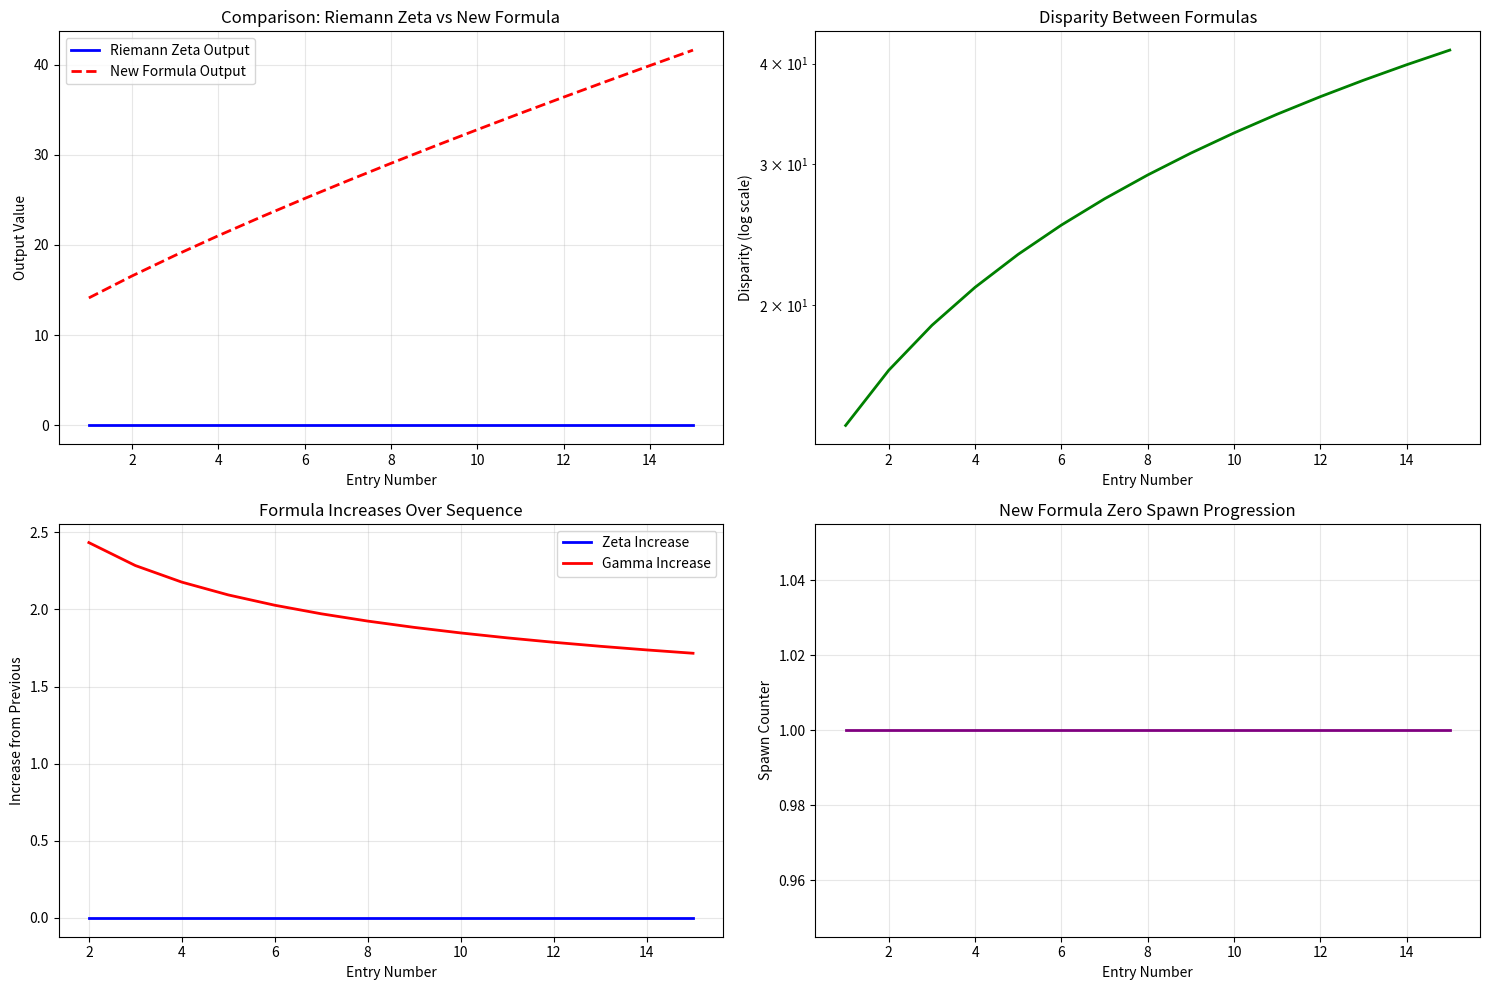

The matplotlib source for this figure:
import math
import numpy as np
from scipy.special import zeta
import matplotlib.pyplot as plt

class RiemannZeroCalculator:
    def __init__(self):
        # Scientifically accurate non-trivial zeros (imaginary parts)
        # First 15 non-trivial zeros of Riemann Zeta function
        self.known_zeros = [
            14.134725141734693790,
            21.022039638771554993,
            25.010857580145688763,
            30.424876125859513210,
            32.935061587739189690,
            37.586178158825671257,
            40.918719012147495187,
            43.327073280914999519,
            48.005150881167159727,
            49.773832477672302181,
            52.970321477714460644,
            56.446247697063394804,
            59.347044002602353079,
            60.831778524609809844,
            65.112544048081606660
        ]
        
        # Precision for calculations
        self.precision = 1e-12
        self.max_iterations = 1000
    
    def gamma_function(self, gamma_n):
        """Calculate γₙ₊₁ = γₙ + 2π * log(γₙ + 1) / (logγₙ)²"""
        if gamma_n <= 1:
            return gamma_n + 0.1  # Prevent division by zero or negative logs
        
        log_gamma = math.log(gamma_n)
        if abs(log_gamma) < self.precision:
            return gamma_n + 0.1
            
        numerator = 2 * math.pi * math.log(gamma_n + 1)
        denominator = log_gamma ** 2
        
        if abs(denominator) < self.precision:
            return gamma_n + 0.1
            
        return gamma_n + numerator / denominator
    
    def riemann_zeta_at_zero(self, t):
        """Calculate Riemann Zeta function at 1/2 + it"""
        # Using approximation for critical line
        real_part = 0.5
        return zeta(complex(real_part, t))
    
    def calculate_sequence(self, start_value=None):
        """Calculate the sequence using both formulas"""
        if start_value is None:
            start_value = self.known_zeros[0]
        
        results = []
        gamma_current = start_value
        previous_zeta = None
        previous_gamma = None
        spawn_counter = 0
        total_zeros_counted = 0
        
        print(f"{'Entry':<6} {'Known Zero':<18} {'Zeta Output':<15} {'New Formula':<15} "
              f"{'Disparity':<12} {'Zeta Increase':<15} {'Gamma Increase':<15} "
              f"{'Spawn Counter':<14} {'Total Zeros':<12}")
        print("-" * 130)
        
        for i, known_zero in enumerate(self.known_zeros):
            # Calculate Riemann Zeta output
            zeta_output_complex = self.riemann_zeta_at_zero(known_zero)
            zeta_output = abs(zeta_output_complex)  # Magnitude for comparison
            
            # Calculate new formula output
            gamma_output = gamma_current
            
            # Calculate disparities and increases
            disparity = abs(zeta_output - gamma_output)
            
            zeta_increase = abs(zeta_output - previous_zeta) if previous_zeta is not None else 0
            gamma_increase = abs(gamma_output - previous_gamma) if previous_gamma is not None else 0
            
            # Check if new formula spawned a zero (when it's close to a known zero)
            zero_threshold = 0.1
            if abs(gamma_output - known_zero) < zero_threshold:
                spawn_counter += 1
                total_zeros_counted += 1
            
            total_zeros_counted += 1
            
            # Store results
            result = {
                'entry': i + 1,
                'known_zero': known_zero,
                'zeta_output': zeta_output,
                'gamma_output': gamma_output,
                'disparity': disparity,
                'zeta_increase': zeta_increase,
                'gamma_increase': gamma_increase,
                'spawn_counter': spawn_counter,
                'total_zeros': total_zeros_counted
            }
            results.append(result)
            
            # Print current result
            print(f"{i+1:<6} {known_zero:<18.6f} {zeta_output:<15.6e} {gamma_output:<15.6f} "
                  f"{disparity:<12.6e} {zeta_increase:<15.6e} {gamma_increase:<15.6f} "
                  f"{spawn_counter:<14} {total_zeros_counted:<12}")
            
            # Update for next iteration
            previous_zeta = zeta_output
            previous_gamma = gamma_output
            gamma_current = self.gamma_function(gamma_current)
        
        return results
    
    def analyze_convergence(self, results):
        """Analyze the convergence behavior"""
        print("\n" + "="*60)
        print("CONVERGENCE ANALYSIS")
        print("="*60)
        
        disparities = [r['disparity'] for r in results]
        avg_disparity = np.mean(disparities)
        max_disparity = np.max(disparities)
        min_disparity = np.min(disparities)
        
        print(f"Average Disparity: {avg_disparity:.6e}")
        print(f"Maximum Disparity: {max_disparity:.6e}")
        print(f"Minimum Disparity: {min_disparity:.6e}")
        print(f"Total Zeros Spawned by New Formula: {results[-1]['spawn_counter']}")
        print(f"Final Total Zeros Counted: {results[-1]['total_zeros']}")
        
        # Calculate correlation between sequences
        zeta_values = [r['zeta_output'] for r in results]
        gamma_values = [r['gamma_output'] for r in results]
        
        if len(zeta_values) > 1:
            correlation = np.corrcoef(zeta_values, gamma_values)[0,1]
            print(f"Correlation between sequences: {correlation:.6f}")
    
    def plot_comparison(self, results):
        """Plot the comparison between Riemann Zeta and the new formula"""
        entries = [r['entry'] for r in results]
        zeta_vals = [r['zeta_output'] for r in results]
        gamma_vals = [r['gamma_output'] for r in results]
        disparities = [r['disparity'] for r in results]
        
        plt.figure(figsize=(15, 10))
        
        # Plot 1: Values comparison
        plt.subplot(2, 2, 1)
        plt.plot(entries, zeta_vals, 'b-', label='Riemann Zeta Output', linewidth=2)
        plt.plot(entries, gamma_vals, 'r--', label='New Formula Output', linewidth=2)
        plt.xlabel('Entry Number')
        plt.ylabel('Output Value')
        plt.title('Comparison: Riemann Zeta vs New Formula')
        plt.legend()
        plt.grid(True, alpha=0.3)
        
        # Plot 2: Disparities
        plt.subplot(2, 2, 2)
        plt.semilogy(entries, disparities, 'g-', linewidth=2)
        plt.xlabel('Entry Number')
        plt.ylabel('Disparity (log scale)')
        plt.title('Disparity Between Formulas')
        plt.grid(True, alpha=0.3)
        
        # Plot 3: Increases
        plt.subplot(2, 2, 3)
        zeta_increases = [r['zeta_increase'] for r in results if r['zeta_increase'] > 0]
        gamma_increases = [r['gamma_increase'] for r in results if r['gamma_increase'] > 0]
        
        # Use appropriate indices for plotting
        zeta_indices = entries[1:len(zeta_increases)+1]
        gamma_indices = entries[1:len(gamma_increases)+1]
        
        if zeta_indices and zeta_increases:
            plt.plot(zeta_indices, zeta_increases, 'b-', label='Zeta Increase', linewidth=2)
        if gamma_indices and gamma_increases:
            plt.plot(gamma_indices, gamma_increases, 'r-', label='Gamma Increase', linewidth=2)
        
        plt.xlabel('Entry Number')
        plt.ylabel('Increase from Previous')
        plt.title('Formula Increases Over Sequence')
        plt.legend()
        plt.grid(True, alpha=0.3)
        
        # Plot 4: Spawn counter progression
        plt.subplot(2, 2, 4)
        spawn_counts = [r['spawn_counter'] for r in results]
        plt.plot(entries, spawn_counts, 'purple', linewidth=2)
        plt.xlabel('Entry Number')
        plt.ylabel('Spawn Counter')
        plt.title('New Formula Zero Spawn Progression')
        plt.grid(True, alpha=0.3)
        
        plt.tight_layout()
        plt.show()

def main():
    calculator = RiemannZeroCalculator()
    
    print("RIEMANN ZETA FUNCTION vs NEW GAMMA FORMULA ANALYSIS")
    print("=" * 130)
    print(f"Using {len(calculator.known_zeros)} scientifically accurate non-trivial zeros")
    print(f"Precision: {calculator.precision}")
    print()
    
    # Calculate the sequence
    results = calculator.calculate_sequence()
    
    # Perform convergence analysis
    calculator.analyze_convergence(results)
    
    # Plot results
    calculator.plot_comparison(results)
    
    # Additional detailed output
    print("\n" + "="*60)
    print("DETAILED ZERO ANALYSIS")
    print("="*60)
    
    for i, result in enumerate(results[:5]):  # Show first 5 for brevity
        print(f"Zero {i+1}:")
        print(f"  Known Value: {result['known_zero']:.12f}")
        print(f"  |ζ(1/2 + it)|: {result['zeta_output']:.6e}")
        print(f"  Gamma Formula: {result['gamma_output']:.12f}")
        print(f"  Disparity: {result['disparity']:.6e}")
        print()

if __name__ == "__main__":
    main()